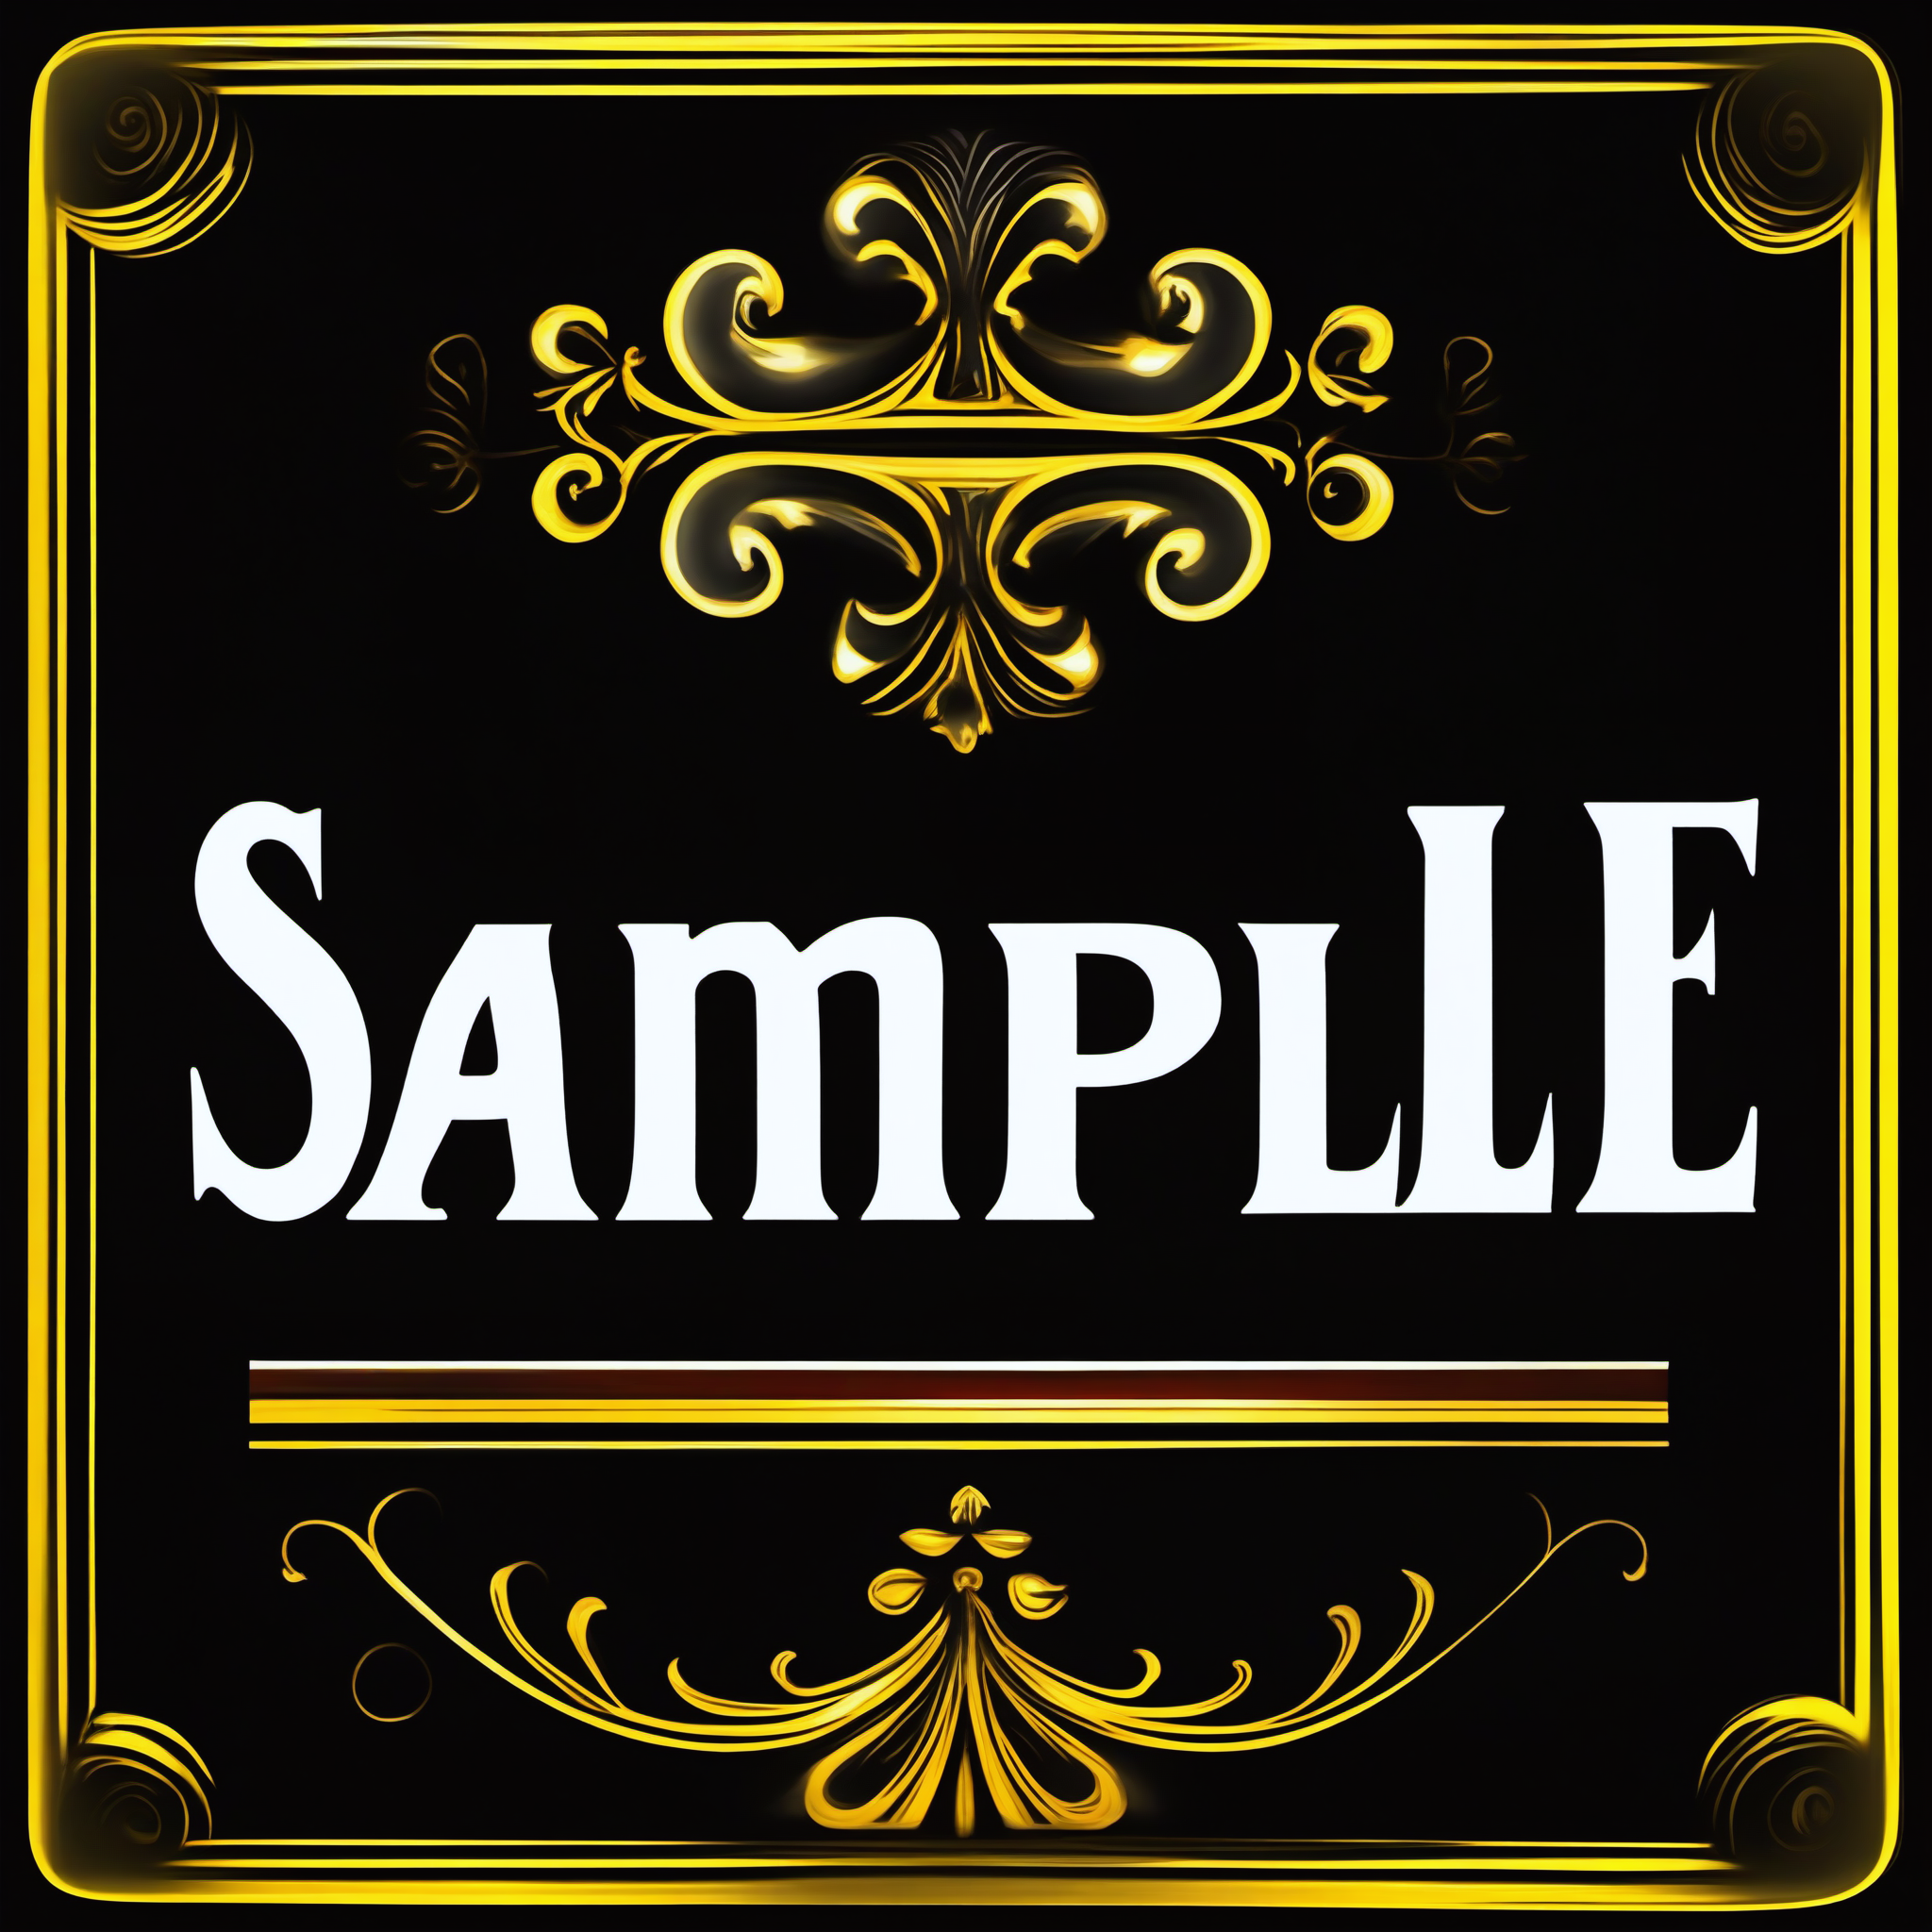
Generation parameters embedded in this image by AUTOMATIC1111 Stable Diffusion web UI or a fork of it (Forge, ...) (PNG 'parameters' text chunk):
"SAMPLE" text logo, white, yellow, vintage, elegant, ornate details
Negative prompt: 
Steps: 30, Sampler: , CFG scale: 6.000000000000001, Seed: 52852233, Size: 512x512, Model: sd_xl_base_1.0, Version: ComfyUI, Civitai resources: [{"modelName":"SD XL","versionName":"v1.0","air":"urn:air:sdxl:checkpoint:civitai:101055@126601"}]